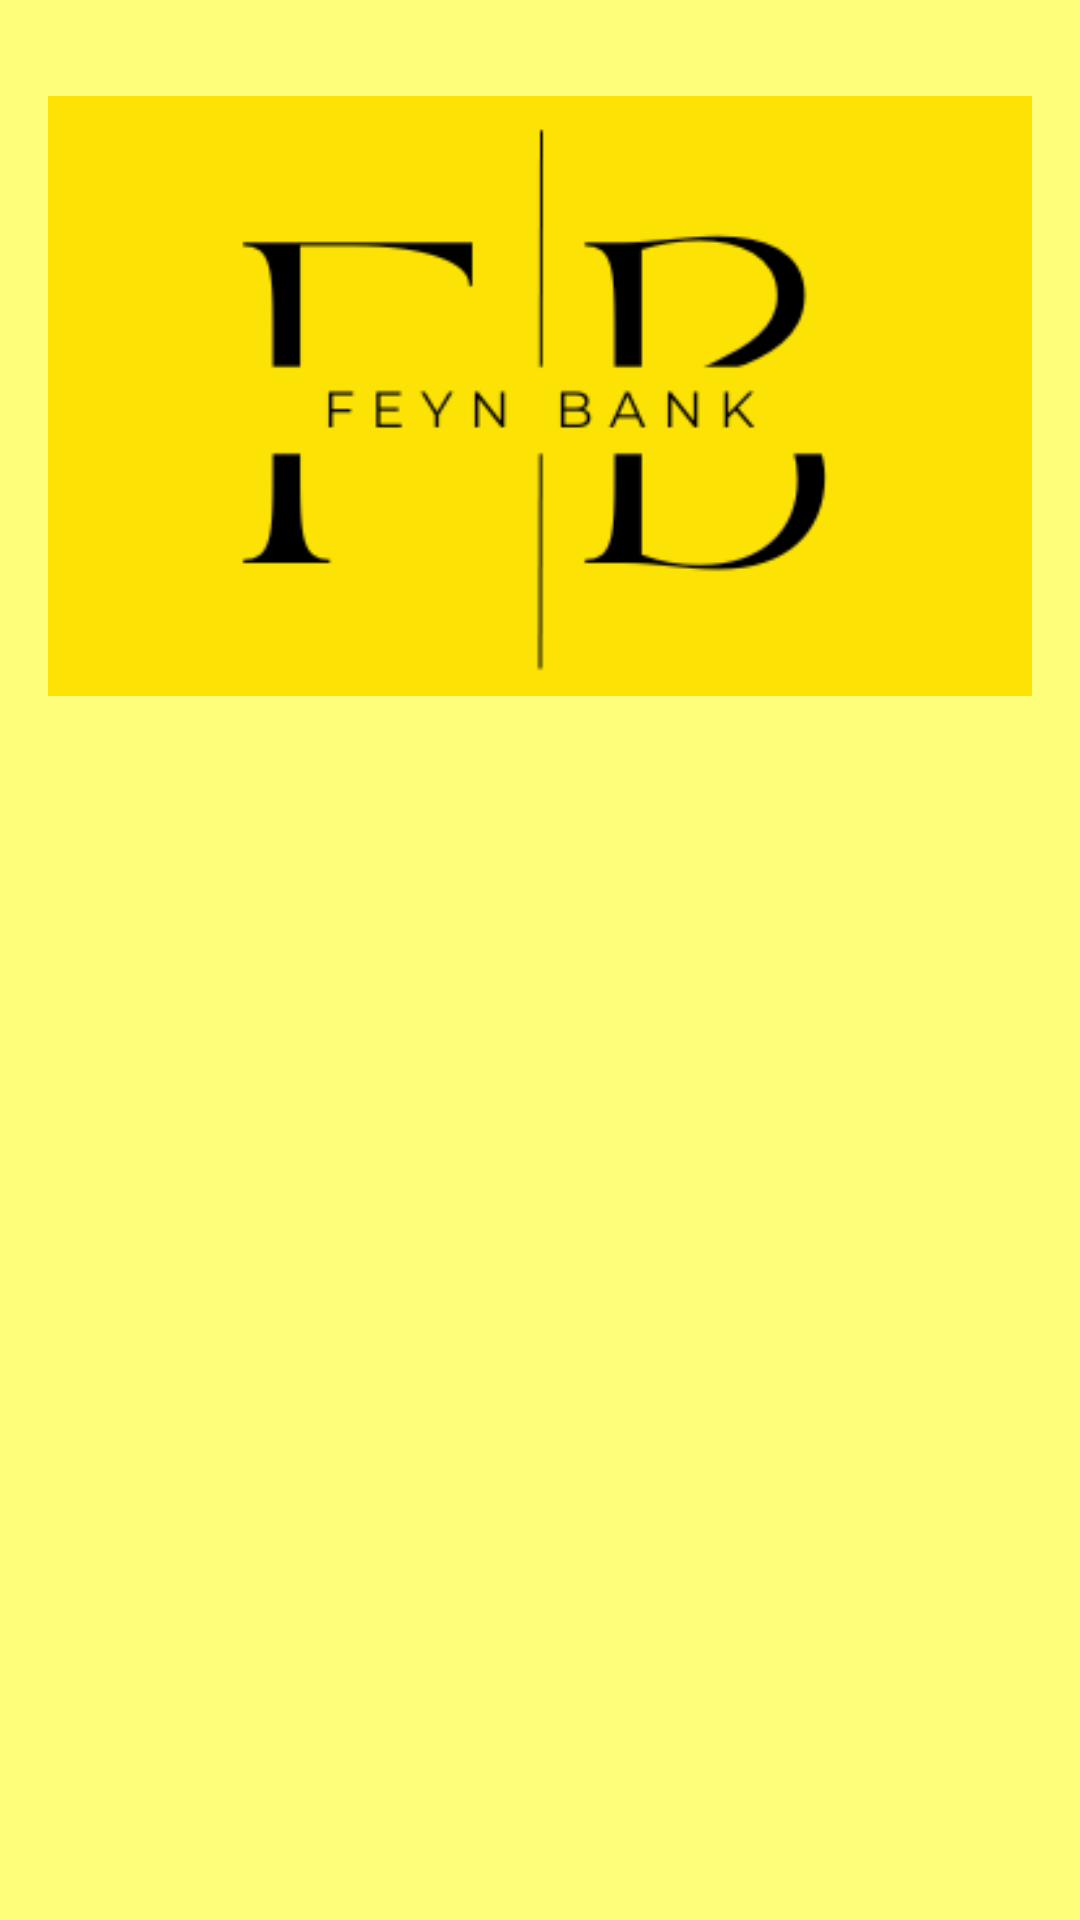

Android layout source for this screen:
<!-- AndroidManifest.xml: application theme Theme.FirstApp -->
<!-- res/layout/activity_saving_account.xml -->
<?xml version="1.0" encoding="utf-8"?>
<RelativeLayout
    xmlns:android="http://schemas.android.com/apk/res/android"
    xmlns:tools="http://schemas.android.com/tools"
    android:layout_width="match_parent"
    android:layout_height="match_parent"
    android:padding="16dp"
    android:background="@color/daisy"
    tools:context=".SavingAccountActivity">

    
    <ImageView
        android:id="@+id/topImageView"
        android:layout_width="match_parent"
        android:layout_height="200dp"
        android:scaleType="centerCrop"
        android:src="@drawable/fbanklogo2"
        android:layout_centerHorizontal="true"
        android:layout_marginTop="16dp"/>

    <LinearLayout
        android:layout_width="match_parent"
        android:layout_height="wrap_content"
        android:layout_below="@id/topImageView"
        android:orientation="vertical">

    
    <TextView
        android:id="@+id/accountNameTextView"
        android:layout_width="wrap_content"
        android:layout_height="wrap_content"
        android:layout_gravity="center"
        android:layout_marginTop="16dp"
        android:text=""
        android:textSize="50sp"/>

    
        <TextView
            android:id="@+id/moneyTextView"
            android:layout_width="match_parent"
            android:layout_height="wrap_content"
            android:gravity="center"
            android:layout_marginTop="16dp"
            android:textSize="35sp"/>

    </LinearLayout>

</RelativeLayout>
<!-- resources referenced by this layout -->
<resources>
  <color name="daisy">#FFFE7A</color>
  <!-- drawable fbanklogo2: png bitmap (drawable, 6872 bytes) -->
</resources>
